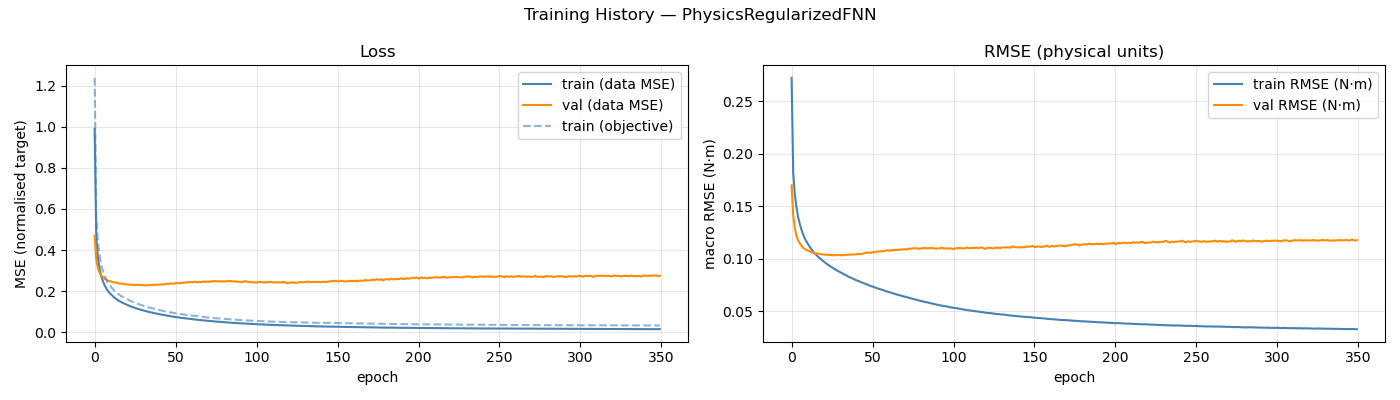

The file beside this chart, header and first rows:
epoch, train_loss, val_loss, train_rmse, val_rmse, train_loss_obj
1, 0.9887, 0.4696, 0.2722, 0.1698, 1.238
2, 0.4607, 0.3553, 0.1815, 0.1412, 0.5583
3, 0.3633, 0.3121, 0.161, 0.1288, 0.4384
4, 0.3128, 0.2913, 0.1491, 0.1219, 0.3764
5, 0.2745, 0.2769, 0.1398, 0.1175, 0.3305
6, 0.2509, 0.2685, 0.1334, 0.1147, 0.3018
7, 0.2316, 0.2619, 0.128, 0.1123, 0.2784
8, 0.2165, 0.2573, 0.1236, 0.1106, 0.2598
9, 0.2028, 0.2515, 0.1197, 0.1092, 0.2437
10, 0.1934, 0.2499, 0.1167, 0.1084, 0.2319
11, 0.1851, 0.2478, 0.1141, 0.1076, 0.222
12, 0.1774, 0.2446, 0.1116, 0.1071, 0.2128
13, 0.1701, 0.2434, 0.1093, 0.106, 0.2042
14, 0.1642, 0.2415, 0.1073, 0.1055, 0.197
15, 0.1582, 0.2413, 0.1053, 0.1055, 0.19
16, 0.1539, 0.237, 0.1041, 0.1049, 0.185
17, 0.1486, 0.2374, 0.1021, 0.1048, 0.1784
18, 0.1449, 0.2365, 0.1009, 0.1047, 0.1742
19, 0.1417, 0.2343, 0.09981, 0.1042, 0.1704
20, 0.1372, 0.2343, 0.09819, 0.104, 0.1651
21, 0.1334, 0.2326, 0.09696, 0.1038, 0.1609
22, 0.1304, 0.2328, 0.09577, 0.1037, 0.157
23, 0.1269, 0.2313, 0.09462, 0.1036, 0.1531
24, 0.1243, 0.2314, 0.09357, 0.1035, 0.15
25, 0.1214, 0.2307, 0.09262, 0.1034, 0.1467
26, 0.1185, 0.2295, 0.09152, 0.1034, 0.1432
27, 0.1157, 0.2307, 0.09048, 0.1032, 0.14
28, 0.1136, 0.2303, 0.08968, 0.1033, 0.1376
29, 0.1111, 0.2313, 0.08865, 0.1033, 0.1346
30, 0.1087, 0.2291, 0.08781, 0.1035, 0.132
31, 0.1066, 0.2298, 0.08696, 0.1034, 0.1294
32, 0.1047, 0.2292, 0.08623, 0.1032, 0.1273
33, 0.1023, 0.2281, 0.08528, 0.1033, 0.1244
34, 0.1003, 0.2309, 0.08454, 0.1038, 0.1223
35, 0.09847, 0.2286, 0.08379, 0.1033, 0.1201
36, 0.09648, 0.2304, 0.08279, 0.1039, 0.1175
37, 0.09468, 0.2301, 0.08219, 0.1037, 0.1157
38, 0.0928, 0.2316, 0.0814, 0.1039, 0.1136
39, 0.09139, 0.2309, 0.08092, 0.1037, 0.1122
40, 0.08963, 0.2331, 0.07996, 0.104, 0.1098
41, 0.08799, 0.2316, 0.07929, 0.1041, 0.108
42, 0.08677, 0.2331, 0.07874, 0.1044, 0.1066
43, 0.08516, 0.2332, 0.07807, 0.1044, 0.1048
44, 0.08372, 0.2337, 0.07748, 0.1044, 0.1032
45, 0.08232, 0.2345, 0.07689, 0.1046, 0.1017
46, 0.08092, 0.2365, 0.07621, 0.1053, 0.1
47, 0.07954, 0.2358, 0.07562, 0.1054, 0.09849
48, 0.07816, 0.2383, 0.07503, 0.1059, 0.09697
49, 0.077, 0.2369, 0.07445, 0.1056, 0.09572
50, 0.07548, 0.2373, 0.07371, 0.1055, 0.09392
51, 0.07461, 0.2389, 0.07331, 0.1061, 0.09295
52, 0.07357, 0.2398, 0.07281, 0.1061, 0.09186
53, 0.07218, 0.2384, 0.07217, 0.106, 0.09029
54, 0.07085, 0.2398, 0.07151, 0.1069, 0.08874
55, 0.07027, 0.2404, 0.07123, 0.1067, 0.08818
56, 0.06917, 0.2415, 0.0706, 0.1069, 0.08682
57, 0.06819, 0.2413, 0.07012, 0.107, 0.08577
58, 0.06701, 0.2425, 0.06955, 0.1071, 0.0845
59, 0.06609, 0.2441, 0.06911, 0.1076, 0.08356
60, 0.06512, 0.2455, 0.06861, 0.108, 0.08243
... 290 more rows
